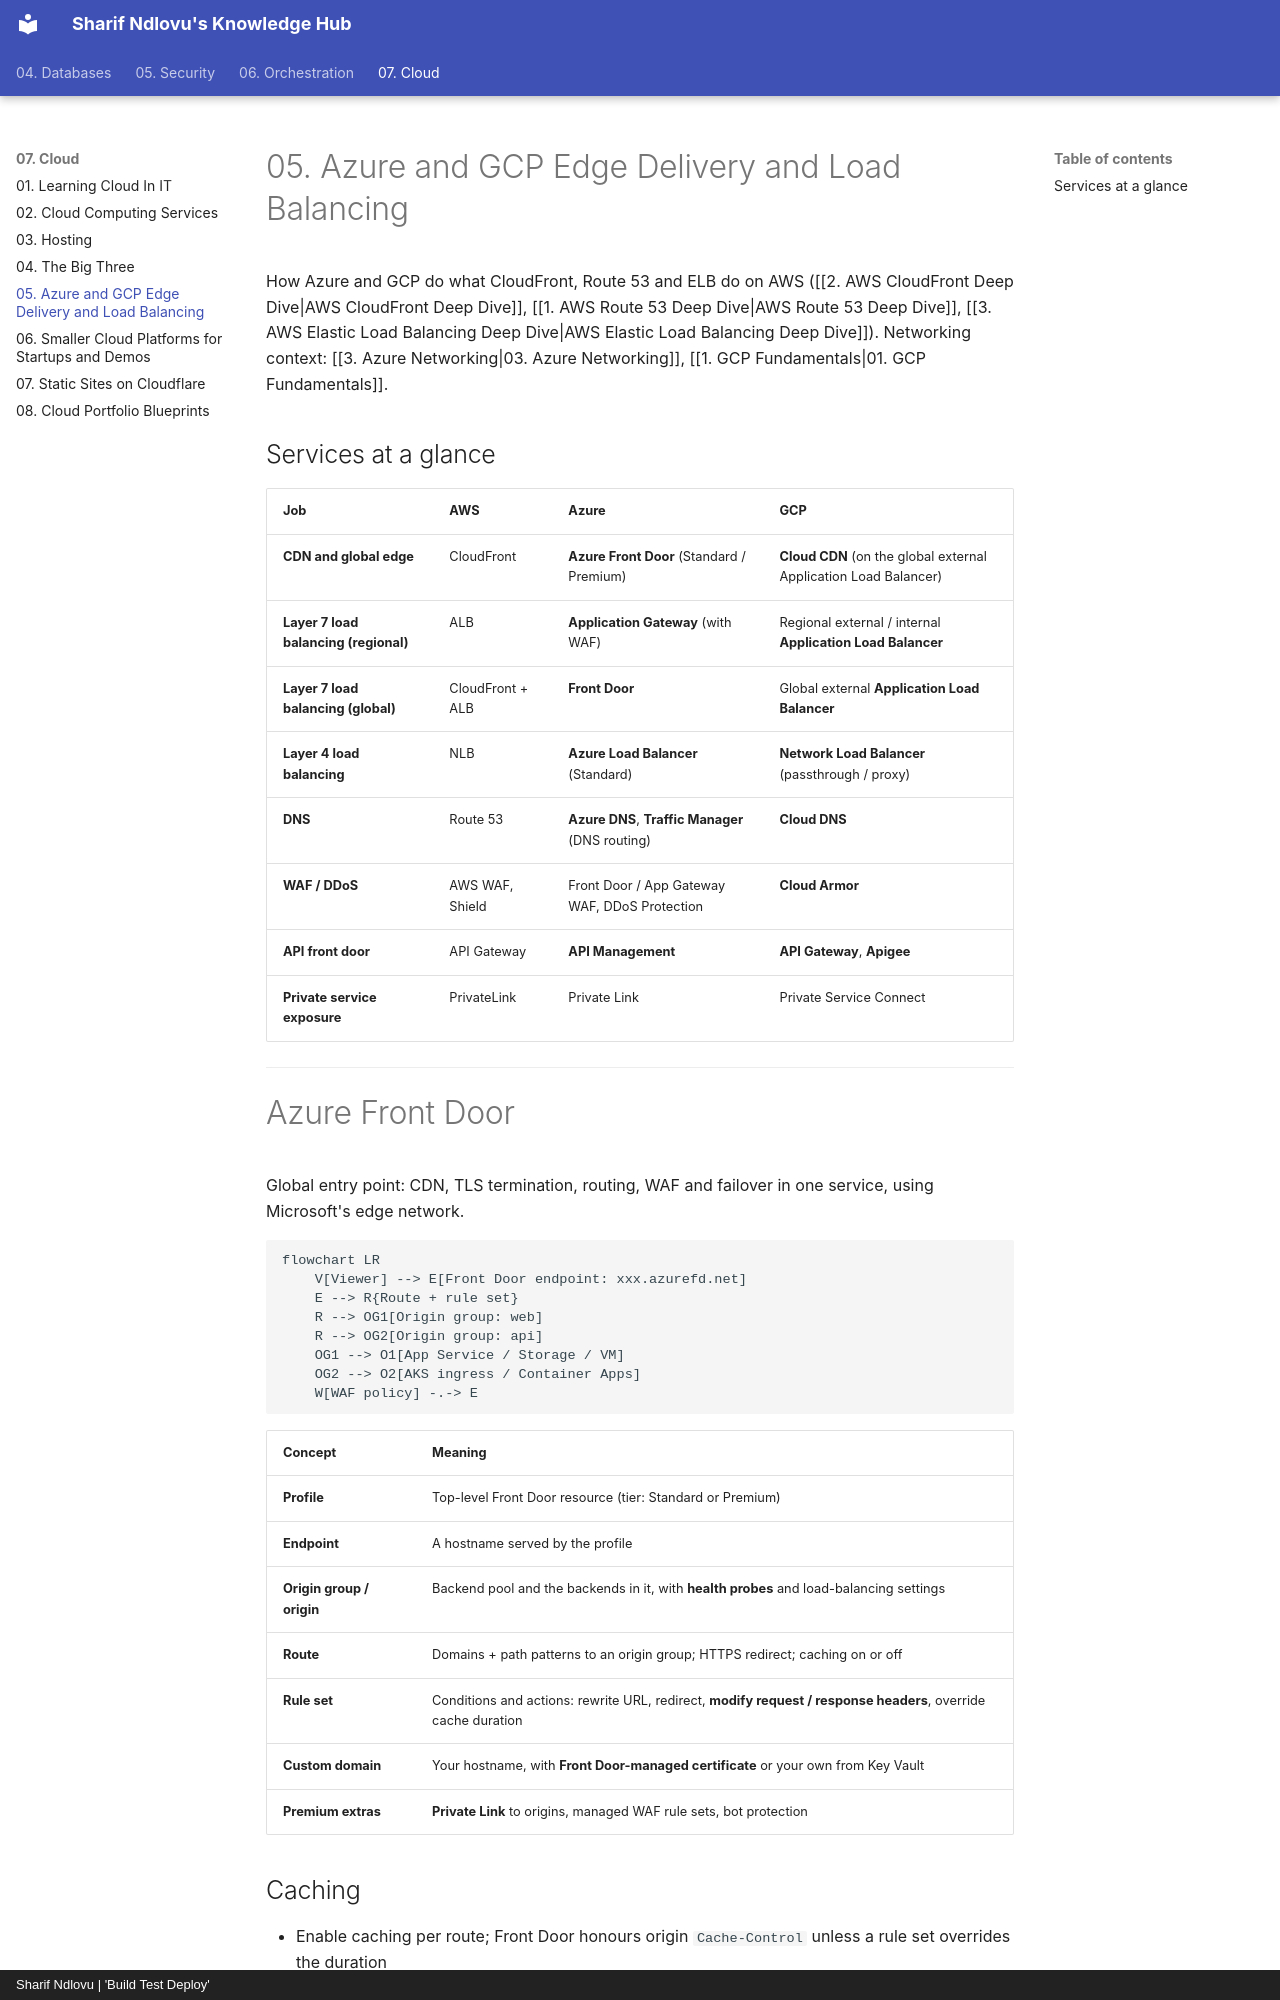

repository: sharifndlovu123/knowledge_base_map · page: 07. Cloud/08. Azure and GCP Edge Delivery and Load Balancing.html · generator: mkdocs · copyright: Sharif Ndlovu | 'Build Test Deploy'

# 05. Azure and GCP Edge Delivery and Load Balancing

How Azure and GCP do what CloudFront, Route 53 and ELB do on AWS ([[2. AWS CloudFront Deep Dive|AWS CloudFront Deep Dive]], [[1. AWS Route 53 Deep Dive|AWS Route 53 Deep Dive]], [[3. AWS Elastic Load Balancing Deep Dive|AWS Elastic Load Balancing Deep Dive]]). Networking context: [[3. Azure Networking|03. Azure Networking]], [[1. GCP Fundamentals|01. GCP Fundamentals]].

## Services at a glance

| Job | AWS | Azure | GCP |
| --- | --- | ----- | --- |
| **CDN and global edge** | CloudFront | **Azure Front Door** (Standard / Premium) | **Cloud CDN** (on the global external Application Load Balancer) |
| **Layer 7 load balancing (regional)** | ALB | **Application Gateway** (with WAF) | Regional external / internal **Application Load Balancer** |
| **Layer 7 load balancing (global)** | CloudFront + ALB | **Front Door** | Global external **Application Load Balancer** |
| **Layer 4 load balancing** | NLB | **Azure Load Balancer** (Standard) | **Network Load Balancer** (passthrough / proxy) |
| **DNS** | Route 53 | **Azure DNS**, **Traffic Manager** (DNS routing) | **Cloud DNS** |
| **WAF / DDoS** | AWS WAF, Shield | Front Door / App Gateway WAF, DDoS Protection | **Cloud Armor** |
| **API front door** | API Gateway | **API Management** | **API Gateway**, **Apigee** |
| **Private service exposure** | PrivateLink | Private Link | Private Service Connect |

---

# Azure Front Door

Global entry point: CDN, TLS termination, routing, WAF and failover in one service, using Microsoft's edge network.

```mermaid
flowchart LR
    V[Viewer] --> E[Front Door endpoint: xxx.azurefd.net]
    E --> R{Route + rule set}
    R --> OG1[Origin group: web]
    R --> OG2[Origin group: api]
    OG1 --> O1[App Service / Storage / VM]
    OG2 --> O2[AKS ingress / Container Apps]
    W[WAF policy] -.-> E
```

| Concept | Meaning |
| ------- | ------- |
| **Profile** | Top-level Front Door resource (tier: Standard or Premium) |
| **Endpoint** | A hostname served by the profile |
| **Origin group / origin** | Backend pool and the backends in it, with **health probes** and load-balancing settings |
| **Route** | Domains + path patterns to an origin group; HTTPS redirect; caching on or off |
| **Rule set** | Conditions and actions: rewrite URL, redirect, **modify request / response headers**, override cache duration |
| **Custom domain** | Your hostname, with **Front Door-managed certificate** or your own from Key Vault |
| **Premium extras** | **Private Link** to origins, managed WAF rule sets, bot protection |
